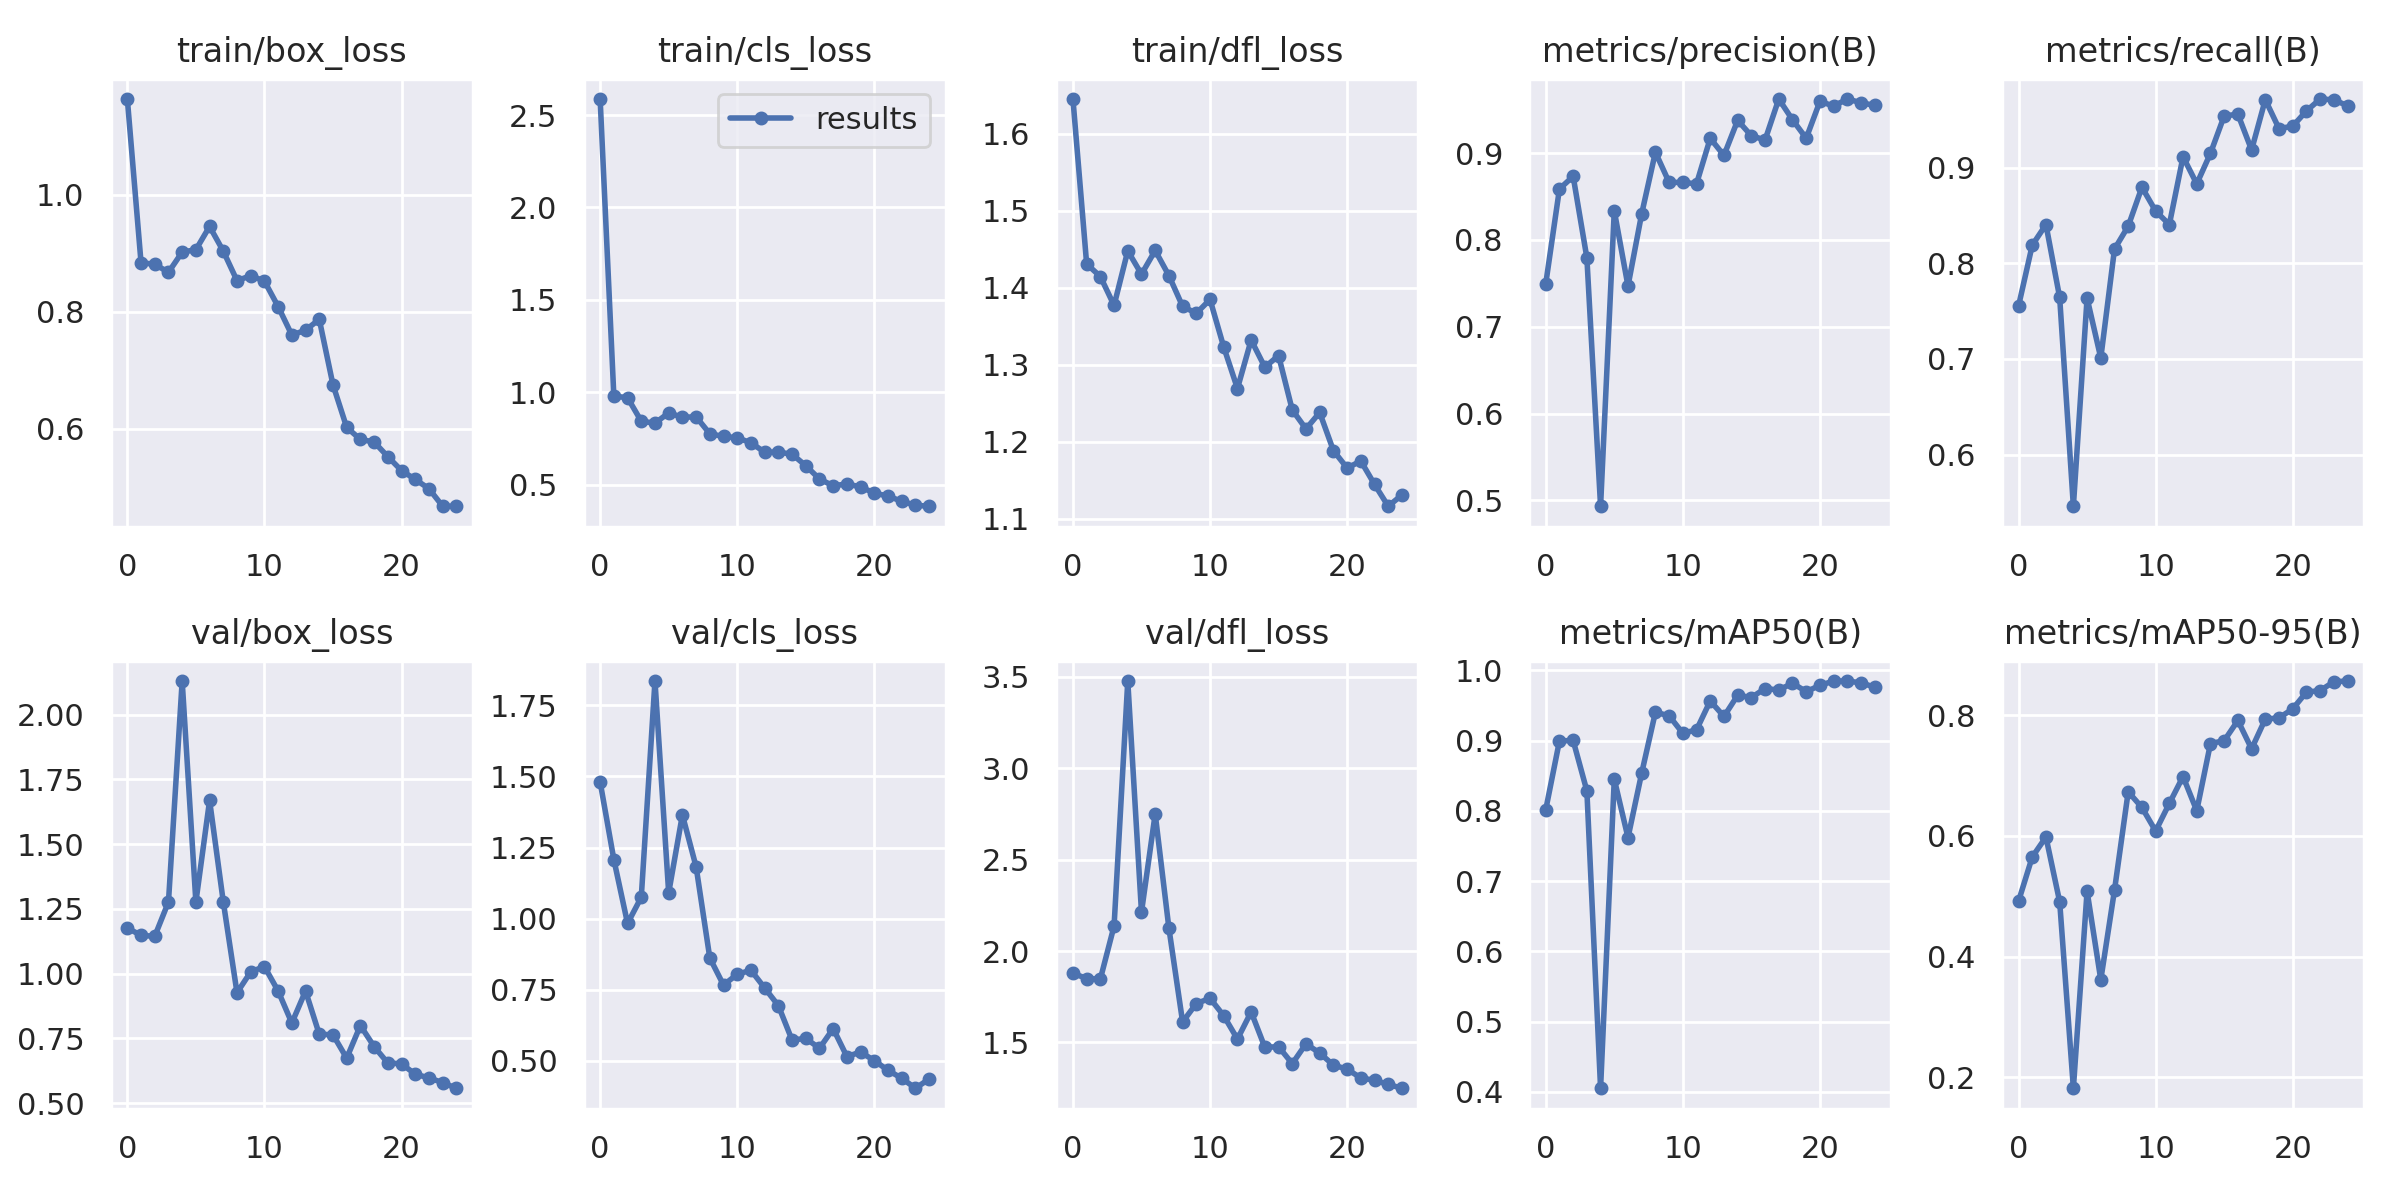

The data file committed next to this chart (first rows):
epoch, train/box_loss, train/cls_loss, train/dfl_loss, metrics/precision(B), metrics/recall(B), metrics/mAP50(B), metrics/mAP50-95(B), val/box_loss, val/cls_loss, val/dfl_loss, lr/pg0, lr/pg1, lr/pg2
0, 1.163, 2.587, 1.645, 0.7494, 0.7553, 0.8015, 0.4917, 1.177, 1.481, 1.879, 0.07088, 0.003235, 0.003235
1, 0.8835, 0.9785, 1.431, 0.8587, 0.8189, 0.8995, 0.5651, 1.147, 1.208, 1.849, 0.04062, 0.006308, 0.006308
2, 0.8811, 0.97, 1.415, 0.8732, 0.8404, 0.9001, 0.5981, 1.145, 0.9828, 1.847, 0.0101, 0.009118, 0.009118
3, 0.8672, 0.8428, 1.377, 0.7794, 0.7643, 0.8284, 0.491, 1.277, 1.075, 2.137, 0.008812, 0.008812, 0.008812
4, 0.9018, 0.8321, 1.448, 0.4934, 0.5461, 0.4052, 0.182, 2.13, 1.836, 3.477, 0.008812, 0.008812, 0.008812
5, 0.9059, 0.888, 1.418, 0.8336, 0.7636, 0.845, 0.5084, 1.277, 1.09, 2.213, 0.008416, 0.008416, 0.008416
6, 0.9456, 0.864, 1.448, 0.7469, 0.701, 0.7619, 0.3617, 1.669, 1.365, 2.75, 0.00802, 0.00802, 0.00802
7, 0.9034, 0.8665, 1.416, 0.8302, 0.8148, 0.8538, 0.5101, 1.277, 1.182, 2.125, 0.007624, 0.007624, 0.007624
8, 0.853, 0.775, 1.376, 0.901, 0.8388, 0.9403, 0.6731, 0.9263, 0.8613, 1.612, 0.007228, 0.007228, 0.007228
9, 0.8615, 0.7601, 1.367, 0.8663, 0.8794, 0.9353, 0.647, 1.007, 0.7658, 1.713, 0.006832, 0.006832, 0.006832
10, 0.8523, 0.7533, 1.385, 0.8661, 0.8546, 0.9104, 0.608, 1.028, 0.8039, 1.741, 0.006436, 0.006436, 0.006436
11, 0.8087, 0.7259, 1.323, 0.8647, 0.8404, 0.9153, 0.6537, 0.9329, 0.8179, 1.646, 0.00604, 0.00604, 0.00604
12, 0.7601, 0.675, 1.269, 0.917, 0.9113, 0.9564, 0.6983, 0.8093, 0.7557, 1.518, 0.005644, 0.005644, 0.005644
13, 0.7684, 0.6755, 1.332, 0.8973, 0.883, 0.9343, 0.6416, 0.933, 0.6935, 1.667, 0.005248, 0.005248, 0.005248
14, 0.787, 0.6641, 1.297, 0.9377, 0.9149, 0.9645, 0.7529, 0.766, 0.5722, 1.473, 0.004852, 0.004852, 0.004852
15, 0.6752, 0.602, 1.312, 0.9199, 0.9539, 0.9613, 0.7576, 0.764, 0.5782, 1.476, 0.004456, 0.004456, 0.004456
16, 0.6025, 0.5299, 1.241, 0.9151, 0.9558, 0.974, 0.7911, 0.6736, 0.5432, 1.384, 0.00406, 0.00406, 0.00406
17, 0.5818, 0.4932, 1.217, 0.9622, 0.9184, 0.9719, 0.7442, 0.7996, 0.6125, 1.492, 0.003664, 0.003664, 0.003664
18, 0.5776, 0.503, 1.238, 0.9383, 0.9709, 0.9816, 0.7934, 0.7186, 0.5141, 1.442, 0.003268, 0.003268, 0.003268
19, 0.5525, 0.4871, 1.189, 0.917, 0.9407, 0.9696, 0.7954, 0.6548, 0.5301, 1.376, 0.002872, 0.002872, 0.002872
20, 0.5287, 0.4533, 1.166, 0.9595, 0.9433, 0.9785, 0.8103, 0.6519, 0.4998, 1.354, 0.002476, 0.002476, 0.002476
21, 0.5136, 0.4375, 1.175, 0.9541, 0.9591, 0.9847, 0.8381, 0.6116, 0.4657, 1.306, 0.00208, 0.00208, 0.00208
22, 0.4977, 0.4091, 1.145, 0.9622, 0.9716, 0.9847, 0.8406, 0.5975, 0.4377, 1.292, 0.001684, 0.001684, 0.001684
23, 0.4679, 0.3878, 1.116, 0.958, 0.9709, 0.9821, 0.8552, 0.5792, 0.4025, 1.27, 0.001288, 0.001288, 0.001288
24, 0.4677, 0.3823, 1.131, 0.9548, 0.9645, 0.976, 0.8565, 0.5574, 0.4351, 1.249, 0.000892, 0.000892, 0.000892
